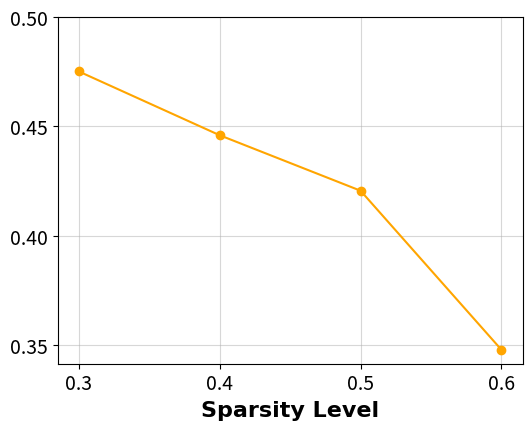

Reproduce this figure in Python.
import matplotlib.pyplot as plt
from matplotlib.ticker import FuncFormatter


y_values = [0.4752,0.4460,0.4206,0.3478]

# Corresponding x values
x_values = [0.3, 0.4, 0.5, 0.6]

def format_yticks(x, pos):
    return f"{x:.1f}"

# Plotting
plt.figure(figsize=(6, 4.5))
plt.plot(x_values, y_values, marker='o', linestyle='-', color='orange', label="ROUGE R1")  # Dark blue (Teal)
#plt.plot(x_values, y1_values, marker='o', linestyle='-', color='darkseagreen', label="ROUGE R2")  # Coral
#plt.plot(x_values, y2_values, marker='o', linestyle='-', color='darkkhaki', label="ROUGE RL")

#plt.xlabel("X values", fontsize=12)
#plt.ylabel("Y values", fontsize=12)
#plt.title("Plot of Y values vs X values", fontsize=14)
# Set x-ticks explicitly
plt.xticks([0.3, 0.4, 0.5, 0.6])
plt.xlabel("Sparsity Level", fontsize=16, fontweight='bold', fontname='Times New Roman')
plt.grid(alpha=0.5)
font1 ={'family': "Timew New Roman", 'weight':'normal', 'size': '12'}
#plt.legend(loc='upper right', prop=font1)
plt.tick_params(axis='both', which='major', labelsize=14)
plt.yticks([0.35, 0.4, 0.45, 0.5])
plt.show()